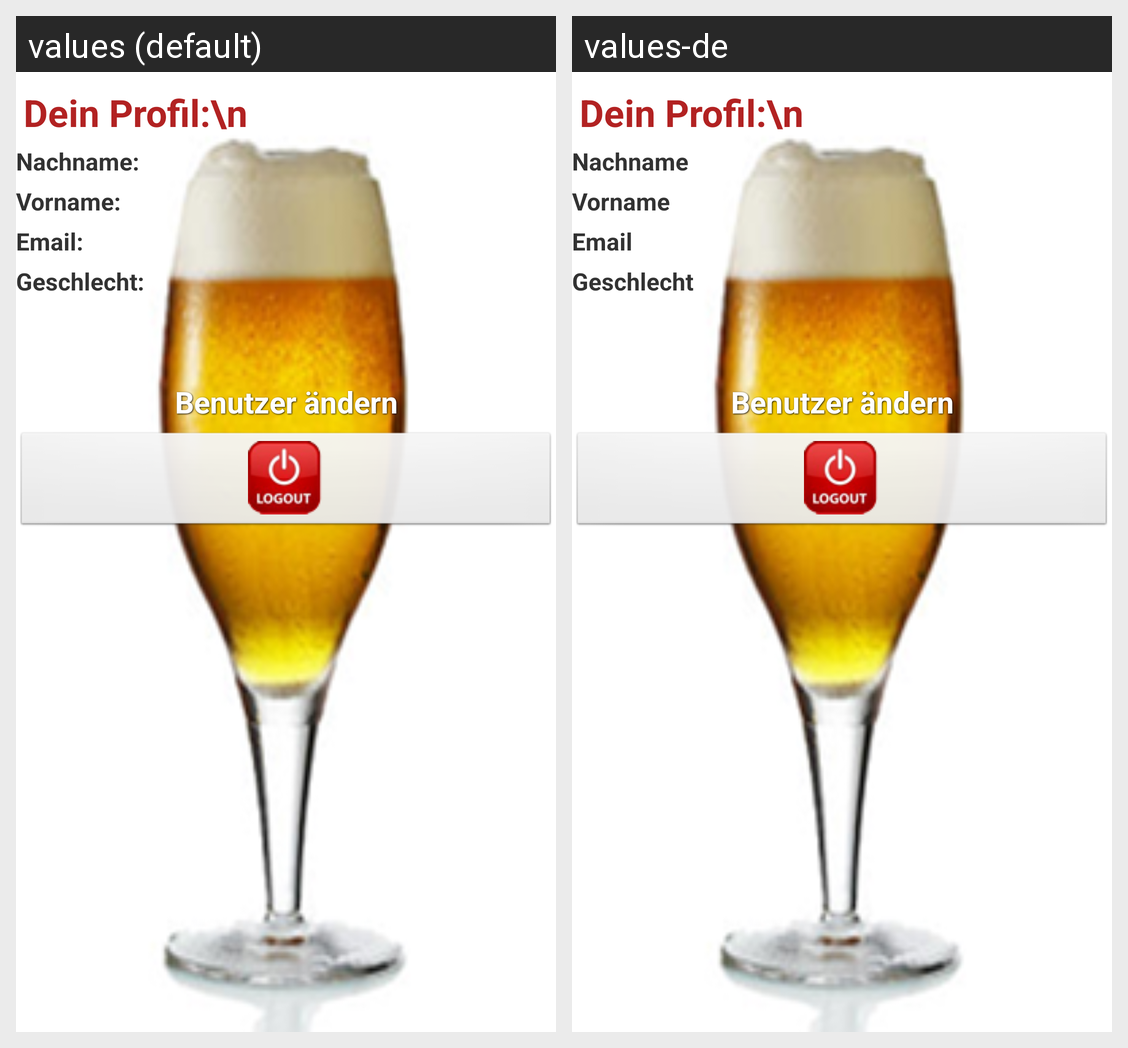

Here is an Android app screen in its default locale and in the app's own translations. Write out the translated-string differences for the strings that appear on this screen.
Android screen res/layout/benutzer_stammdaten.xml rendered under 2 locales, left to right: values (default), values-de. Device: Nexus 5 (rendered at 1080×1920; each locale shown at half size, 540×960, under a caption strip naming it); theme AppTheme.
Strings drawn on this screen, with the default value and each locale's value (text and hints the layout hard-codes, and strings that could not be matched under every locale, appear in the picture but are not listed):

b_nachname
  values: Nachname:
  values-de: Nachname

b_vorname
  values: Vorname:
  values-de: Vorname

b_email
  values: Email:
  values-de: Email

b_geschlecht
  values: Geschlecht:
  values-de: Geschlecht

edit
  values: Benutzer ändern
  values-de: Benutzer ändern  [not translated; the default value is used]
